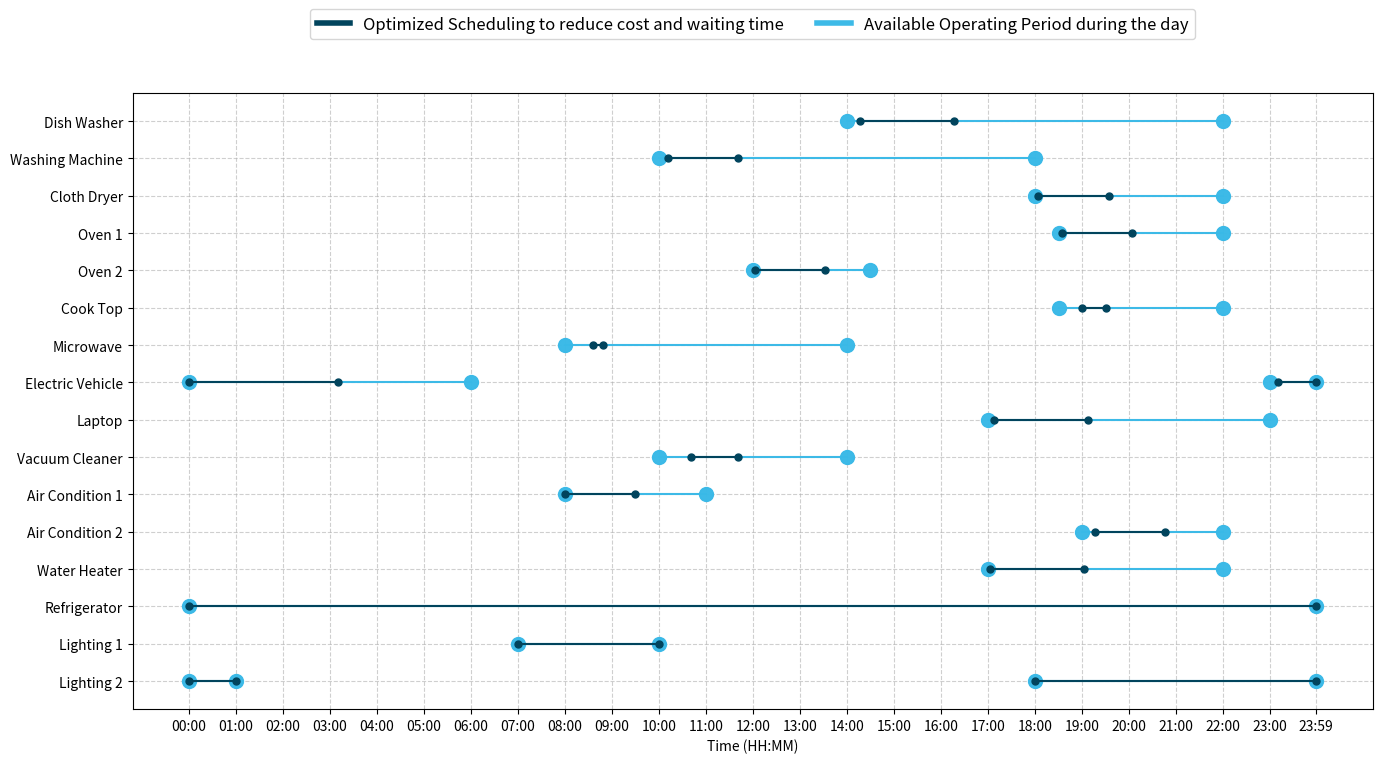

Python code for this plot:
from matplotlib.lines import Line2D
import matplotlib.pyplot as plt
import matplotlib.dates as mdates
import datetime

solution = {
    "Dish Washer": (857,977),
    "Washing Machine": (611, 701),
    "Cloth Dryer": (1084, 1174),
    "Oven 1": (1114, 1204),
    "Oven 2": (722, 812),
    "Cook Top": (1140, 1170),
    "Microwave": (516, 528),
    "Electric Vehicle": (1390, 190), # 1390 + 240 = 1630 and to start from 0 i do 1630 - 1440 = 190
    "Laptop": (1028, 1148),
    "Vacuum Cleaner": (641, 701),
    "Air Condition 1": (480, 570),
    "Air Condition 2": (1156, 1246),
    "Water Heater": (1023, 1143),
    "Refrigerator": (0, 1440),
    "Lighting 1": (420, 600),
    "Lighting 2": (1080, 60)
}


def convert_minutes_to_time(minutes):
    """Convert minutes since midnight to HH:MM format."""
    hours = minutes // 60
    mins = minutes % 60
    return f"{hours:02d}:{mins:02d}"


def transform_solution(solution):
    """Convert solution dictionary values to HH:MM format while keeping the structure."""
    period = {}
    
    for device, times in solution.items():
        if isinstance(times, tuple):  # If the value is a tuple
            period[device] = tuple(convert_minutes_to_time(t) for t in times)
        else:  # If it's a single integer
            period[device] = convert_minutes_to_time(times)
    
    return period

period = transform_solution(solution)

# Updated data with "HH:MM" format
allocationplot = {
    "Dish Washer": {"schedule": ("14:00", "22:00"), "period": period['Dish Washer']},
    "Washing Machine": {"schedule": ("10:00", "18:00"), "period": period['Washing Machine']},
    "Cloth Dryer": {"schedule": ("18:00", "22:00"), "period":period['Cloth Dryer']},
    "Oven 1": {"schedule": ("18:30", "22:00"), "period": period['Oven 1']},
    "Oven 2": {"schedule": ("12:00", "14:30"), "period": period['Oven 2']},
    "Cook Top": {"schedule": ("18:30", "22:00"), "period": period['Cook Top']},
    "Microwave": {"schedule": ("08:00", "14:00"), "period": period['Microwave']},
    "Electric Vehicle": {"schedule": ("23:00", "06:00"), "period": period['Electric Vehicle']},
    "Laptop": {"schedule": ("17:00", "23:00"), "period": period['Laptop']},
    "Vacuum Cleaner": {"schedule": ("10:00", "14:00"), "period": period['Vacuum Cleaner']},
    "Air Condition 1": {"schedule": ("08:00", "11:00"), "period": period['Air Condition 1']},
    "Air Condition 2": {"schedule": ("19:00", "22:00"), "period": period['Air Condition 2']},
    "Water Heater": {"schedule": ("17:00", "22:00"), "period": period['Water Heater']},
    "Refrigerator": {"schedule": ("00:00", "24:00"), "period": period['Refrigerator']},
    "Lighting 1": {"schedule": ("07:00", "10:00"), "period": period['Lighting 1']},
    "Lighting 2": {"schedule": ("18:00", "01:00"), "period": period['Lighting 2']},
}

def convert_to_time(time_str):
    """Convert 'HH:MM' string to a datetime object."""
    hours, minutes = map(int, time_str.split(":"))
    if hours >= 24:  # Handle edge case where time is 24:00
        hours = 23
        minutes = 59
    return datetime.datetime(2024, 1, 1, hours, minutes)

def split_time_range(time_range):
    """Handle overnight schedules that cross midnight."""
    start, end = time_range
    if convert_to_time(start) > convert_to_time(end):  # Overnight case
        return [(start, "24:00"), ("00:00", end)]
    return [time_range]

def main():
    device_positions = list(range(len(allocationplot), 0, -1))

    fig, ax = plt.subplots(figsize=(16, 8))

    # Iterate through devices and plot schedules
    for idx, (device, times) in enumerate(allocationplot.items()):
        y_pos = device_positions[idx]

        # Convert schedule and period times to datetime format
        for segment in split_time_range(times["schedule"]):
            ax.plot(
                [convert_to_time(segment[0]), convert_to_time(segment[1])],
                [y_pos, y_pos],
                color="#39b9e7fa",
                marker="o",
                markersize=10
            )

        for segment in split_time_range(times["period"]):
            ax.plot(
                [convert_to_time(segment[0]), convert_to_time(segment[1])],
                [y_pos, y_pos],
                color= "#01445D",
                marker="o",
                markersize=5,

            )

    # Formatting
    ax.set_yticks(device_positions)
    ax.set_yticklabels(allocationplot.keys())

    # Set x-axis format
    ax.xaxis.set_major_formatter(mdates.DateFormatter("%H:%M"))
    ax.set_xlabel("Time (HH:MM)")
    ax.grid(True, linestyle="--", alpha=0.6)

    # Generate time ticks from 00:00 to 23:59
    time_ticks = [convert_to_time(f"{h:02d}:00") for h in range(0, 24)] + [convert_to_time("23:59")]
    ax.set_xticks(time_ticks)

    legend_elements = [
        Line2D([0], [0], color="#01445D", lw=4, label="Optimized Scheduling to reduce cost and waiting time"),
        Line2D([0], [0], color="#39b9e7fa", lw=4, label="Available Operating Period during the day")
    ]
    ax.legend(
        handles=legend_elements,
        loc="upper center",
        fontsize=12,
        frameon=True,
        bbox_to_anchor=(0.5, 1.15),
        ncol=2
    )

    return plt, fig

plt, fig = main()
plt.show()